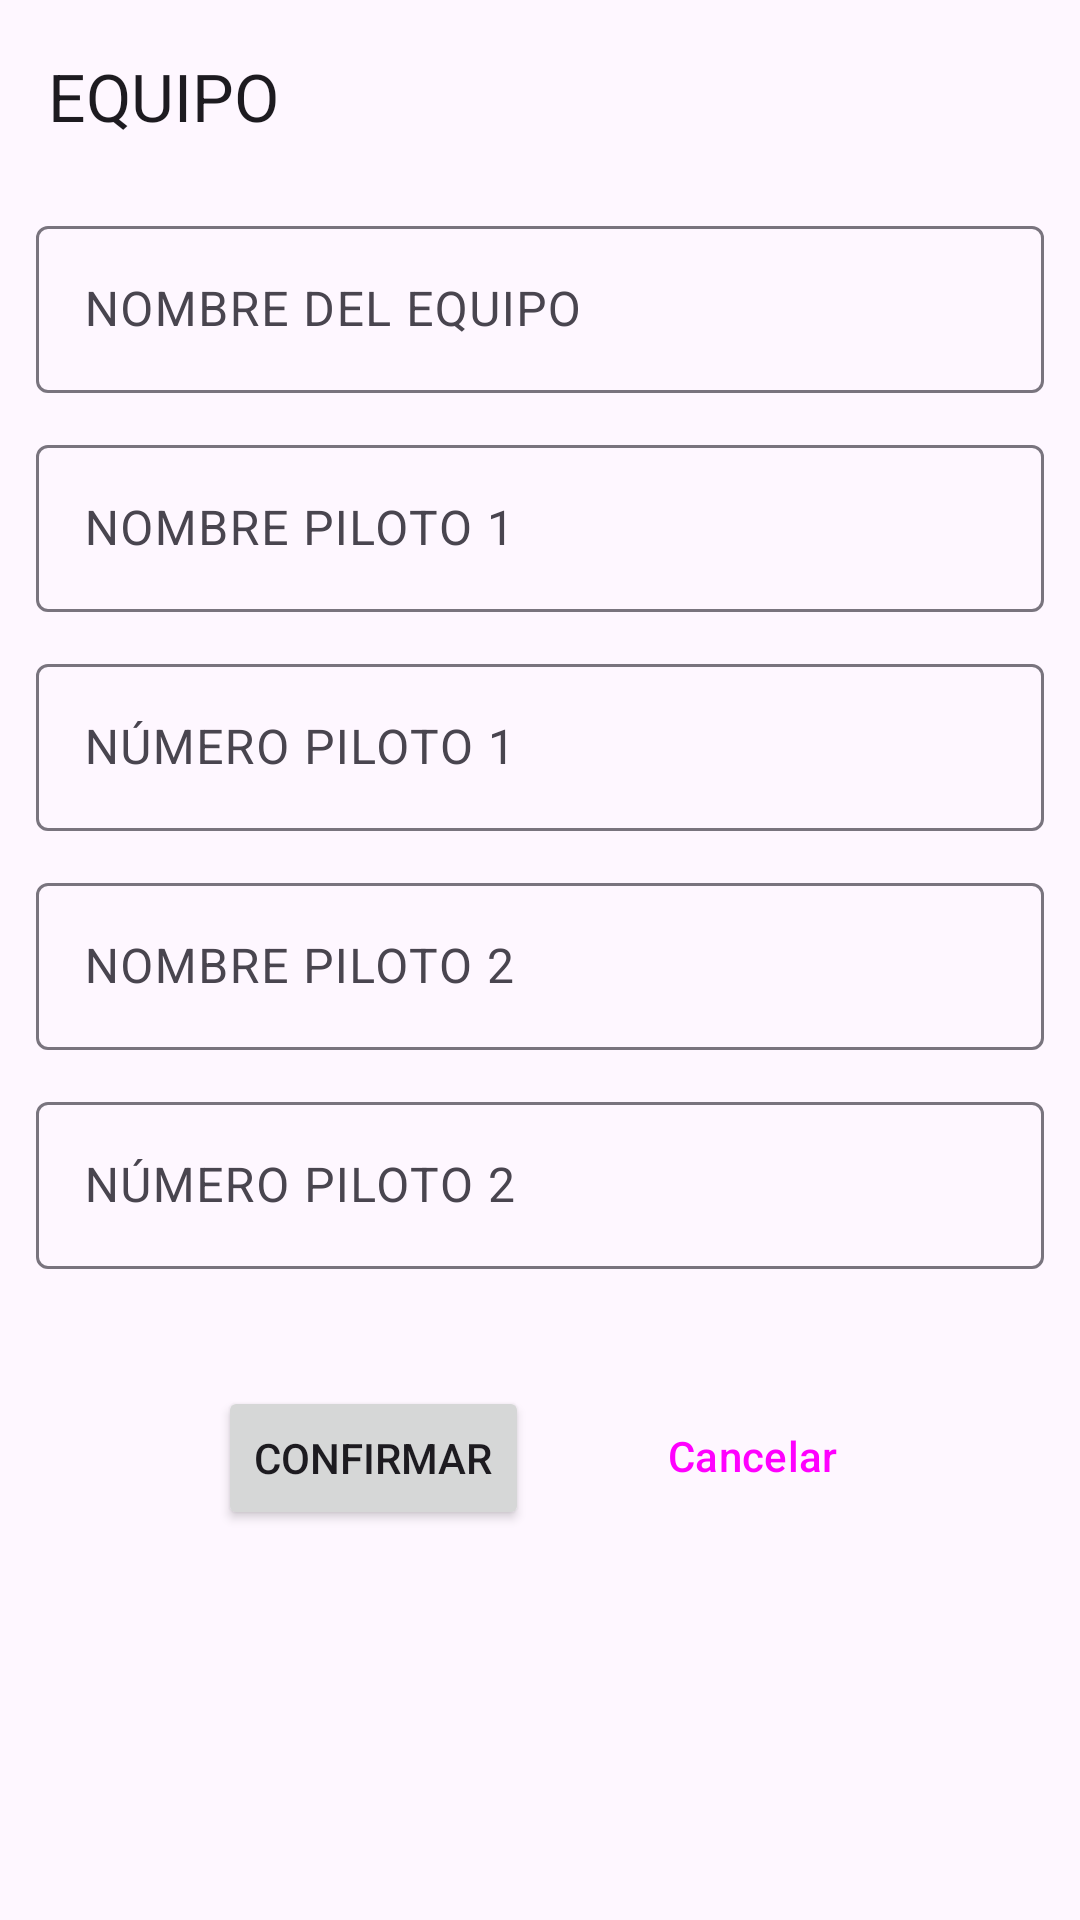

Reconstruct the res/layout file that produces this screen, plus the resources it refers to.
<!-- AndroidManifest.xml: application theme Theme.FormulaOne -->
<!-- res/layout/fragment_equipo_create.xml -->
<?xml version="1.0" encoding="utf-8"?>
<androidx.constraintlayout.widget.ConstraintLayout
    xmlns:android="http://schemas.android.com/apk/res/android"
    xmlns:app="http://schemas.android.com/apk/res-auto"
    android:layout_width="match_parent"
    android:layout_height="match_parent">
    <com.google.android.material.appbar.MaterialToolbar
        android:id="@+id/toolBar"
        android:layout_width="match_parent"
        android:layout_height="wrap_content"
        app:layout_constraintEnd_toEndOf="parent"
        app:layout_constraintStart_toStartOf="parent"
        app:layout_constraintTop_toTopOf="parent"
        app:title="EQUIPO">
    </com.google.android.material.appbar.MaterialToolbar>
    <com.google.android.material.textfield.TextInputLayout
        android:id="@+id/equipoNombre"
        android:layout_width="match_parent"
        android:layout_height="wrap_content"
        android:layout_margin="6dp"
        app:layout_constraintStart_toStartOf="parent"
        app:layout_constraintTop_toBottomOf="@id/toolBar"
        android:hint="NOMBRE DEL EQUIPO">
        <com.google.android.material.textfield.TextInputEditText
            android:id="@+id/nombreEquipo"
            android:layout_width="match_parent"
            android:layout_height="wrap_content"
            android:layout_margin="6dp">
        </com.google.android.material.textfield.TextInputEditText>
    </com.google.android.material.textfield.TextInputLayout>
    <com.google.android.material.textfield.TextInputLayout
        android:id="@+id/namePiloto1"
        android:layout_width="match_parent"
        android:layout_height="wrap_content"
        android:layout_margin="6dp"
        app:layout_constraintStart_toStartOf="@id/equipoNombre"
        app:layout_constraintTop_toBottomOf="@id/equipoNombre"
        android:hint="NOMBRE PILOTO 1">
        <com.google.android.material.textfield.TextInputEditText
            android:id="@+id/nombrePiloto1"
            android:layout_width="match_parent"
            android:layout_height="wrap_content"
            android:layout_margin="6dp">
        </com.google.android.material.textfield.TextInputEditText>
    </com.google.android.material.textfield.TextInputLayout>
    <com.google.android.material.textfield.TextInputLayout
        android:id="@+id/numberPiloto1"
        android:layout_width="match_parent"
        android:layout_height="wrap_content"
        android:layout_margin="6dp"
        app:layout_constraintStart_toStartOf="@id/namePiloto1"
        app:layout_constraintTop_toBottomOf="@id/namePiloto1"
        android:hint="NÚMERO PILOTO 1">
        <com.google.android.material.textfield.TextInputEditText
            android:id="@+id/numeroPiloto1"
            android:layout_width="match_parent"
            android:layout_height="wrap_content"
            android:layout_margin="6dp"
            android:inputType="number">
        </com.google.android.material.textfield.TextInputEditText>
    </com.google.android.material.textfield.TextInputLayout>
    <com.google.android.material.textfield.TextInputLayout
        android:id="@+id/namePiloto2"
        android:layout_width="match_parent"
        android:layout_height="wrap_content"
        android:layout_margin="6dp"
        app:layout_constraintStart_toStartOf="@id/numberPiloto1"
        app:layout_constraintTop_toBottomOf="@id/numberPiloto1"
        android:hint="NOMBRE PILOTO 2">
        <com.google.android.material.textfield.TextInputEditText
            android:id="@+id/nombrePiloto2"
            android:layout_margin="6dp"
            android:layout_width="match_parent"
            android:layout_height="wrap_content">
        </com.google.android.material.textfield.TextInputEditText>
    </com.google.android.material.textfield.TextInputLayout>
    <com.google.android.material.textfield.TextInputLayout
        android:id="@+id/numberPiloto2"
        android:layout_width="match_parent"
        android:layout_height="wrap_content"
        android:layout_margin="6dp"
        app:layout_constraintStart_toStartOf="@id/namePiloto2"
        app:layout_constraintTop_toBottomOf="@id/namePiloto2"
        android:hint="NÚMERO PILOTO 2">
        <com.google.android.material.textfield.TextInputEditText
            android:id="@+id/numeroPiloto2"
            android:layout_width="match_parent"
            android:layout_height="wrap_content"
            android:layout_margin="6dp"
            android:inputType="number">
        </com.google.android.material.textfield.TextInputEditText>
    </com.google.android.material.textfield.TextInputLayout>
    <Button
        android:id="@+id/submit_button"
        android:layout_width="wrap_content"
        android:layout_height="wrap_content"
        android:layout_margin="16dp"
        android:text="Confirmar"
        app:layout_constraintBottom_toBottomOf="parent"
        app:layout_constraintEnd_toEndOf="@id/cancel_button"
        app:layout_constraintHorizontal_bias="0.338"
        app:layout_constraintStart_toStartOf="parent"
        app:layout_constraintTop_toBottomOf="@+id/numberPiloto2"
        app:layout_constraintVertical_bias="0.129">
    </Button>
    <Button
        android:id="@+id/cancel_button"
        style="@style/Widget.Material3.Button.OutlinedButton"
        android:layout_width="wrap_content"
        android:layout_height="wrap_content"
        android:layout_margin="16dp"
        android:layout_marginTop="60dp"
        android:text="Cancelar"
        app:layout_constraintBottom_toBottomOf="parent"
        app:layout_constraintEnd_toEndOf="parent"
        app:layout_constraintHorizontal_bias="0.816"
        app:layout_constraintStart_toStartOf="parent"
        app:layout_constraintTop_toBottomOf="@id/numberPiloto2"
        app:layout_constraintVertical_bias="0.125">
    </Button>
</androidx.constraintlayout.widget.ConstraintLayout>
<!-- resources referenced by this layout -->
<resources>
  <style name="Theme.FormulaOne" parent="Base.Theme.FormulaOne">
          <item name="colorPrimary">@color/red</item>
      </style>
  <style name="Base.Theme.FormulaOne" parent="Theme.Material3.Light.NoActionBar">
          
          <item name="colorPrimary">@color/red</item>
      </style>
</resources>
